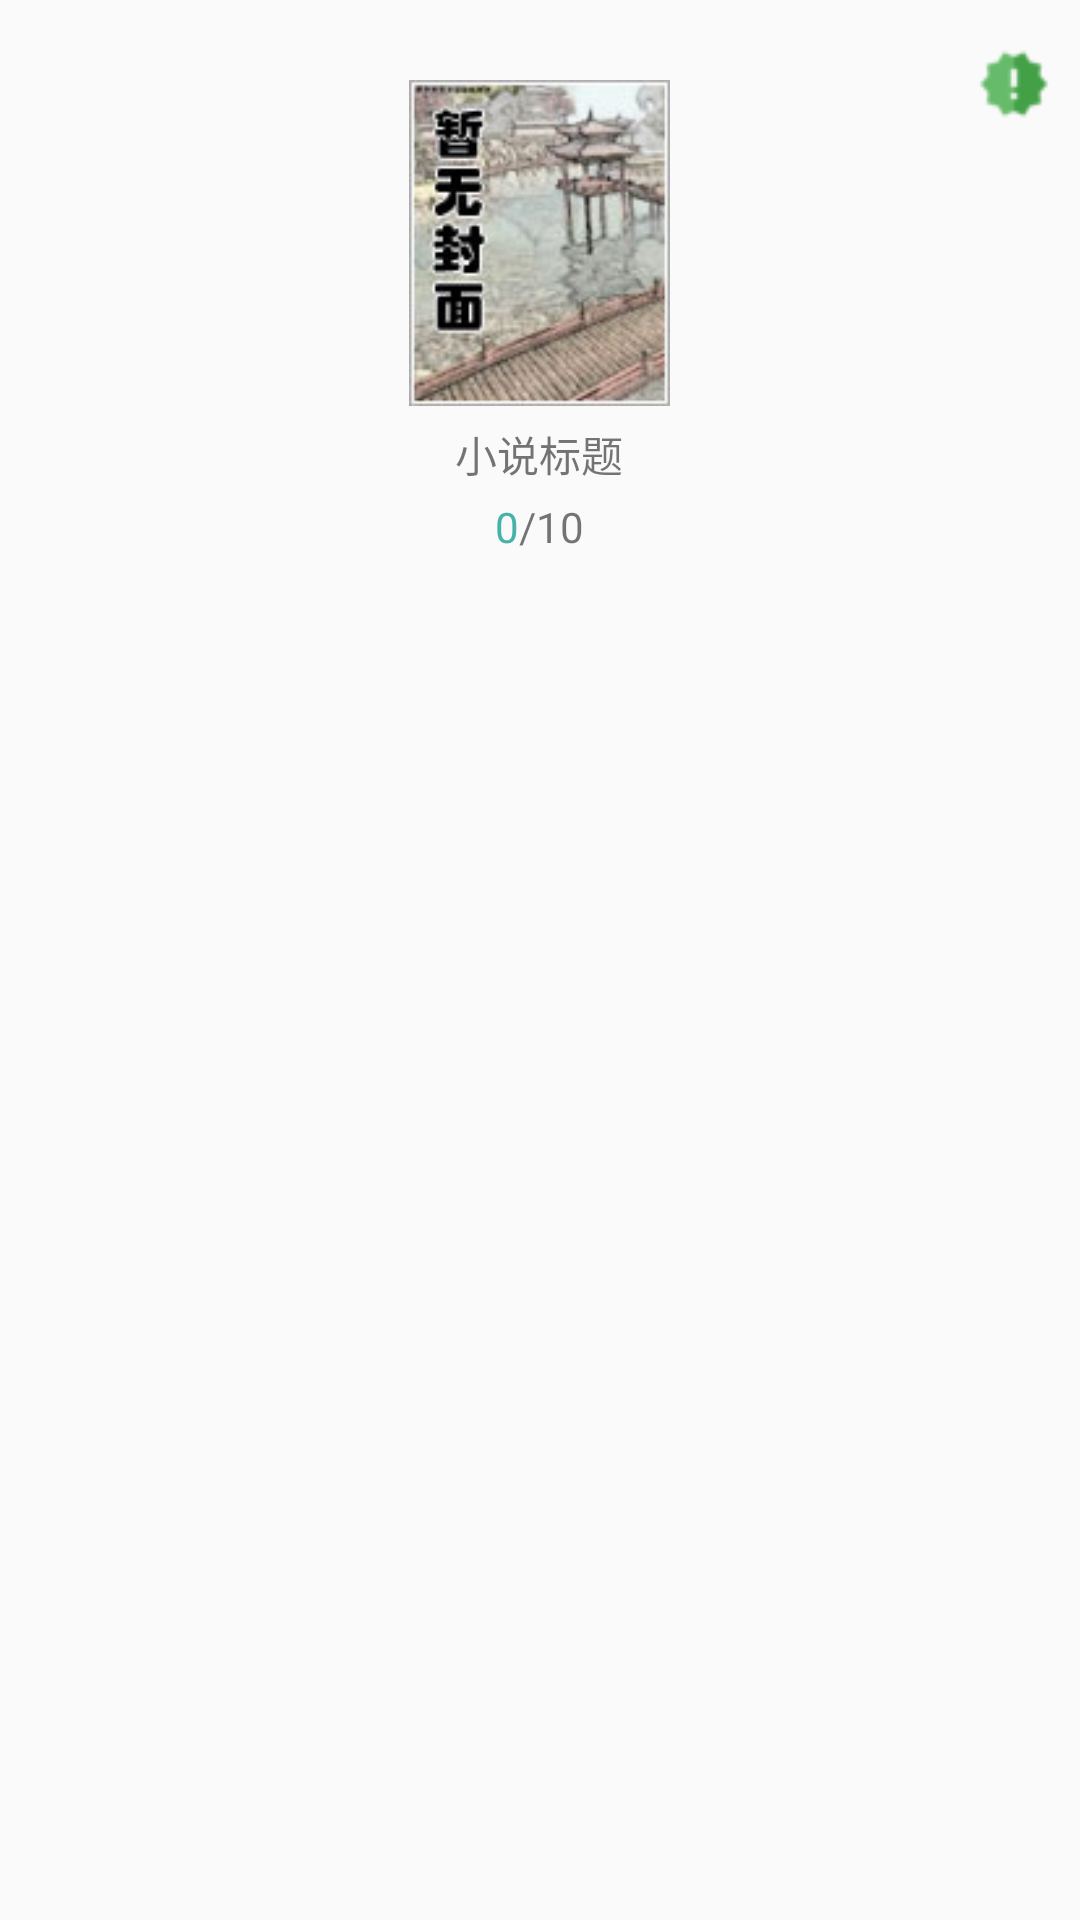

Android layout source for this screen:
<!-- AndroidManifest.xml: application theme AppTheme -->
<!-- res/layout/activity_main_item.xml -->
<?xml version="1.0" encoding="utf-8"?>
<FrameLayout xmlns:android="http://schemas.android.com/apk/res/android"
                xmlns:app="http://schemas.android.com/apk/res-auto"
                android:paddingTop="@dimen/activity_vertical_margin"
                android:layout_width="match_parent"
                android:layout_height="wrap_content"
                android:paddingLeft="10dp"
                android:paddingRight="10dp" android:paddingBottom="5dp" >


        <LinearLayout android:layout_marginTop="5dp"
                      android:orientation="vertical"
                      android:layout_width="match_parent"
                      android:layout_height="match_parent"
                         >
            <ImageView
                android:layout_width="87dp"
                android:layout_height="120dp"
                android:src="@drawable/nocover" android:layout_gravity="center_horizontal"
                android:id="@+id/novel_img">
            </ImageView>
            <TextView
                android:id="@+id/novel_title"
                android:layout_width="87dp" android:gravity="center_horizontal"
                android:layout_height="25dp" android:layout_gravity="center_horizontal"
                android:minLines="1" android:maxLines="1"
                android:ellipsize="end"
                android:text="小说标题"/>
            <LinearLayout android:orientation="horizontal"
                android:layout_width="match_parent" android:gravity="center_horizontal"
                android:layout_height="wrap_content">
                <TextView
                    android:layout_width="wrap_content" android:id="@+id/novel_read_count" android:text="0"
                    android:textSize="@dimen/chapter_count_size" android:textColor="@color/colorPrimary"
                    android:layout_height="wrap_content"/>
                <TextView
                    android:layout_width="wrap_content"  android:text="/"
                    android:layout_height="wrap_content"/>
                <TextView
                    android:layout_width="wrap_content"
                    android:layout_height="wrap_content"
                    android:id="@+id/novel_all_chapter_count"
                    android:text="10"
                    android:textSize="@dimen/chapter_count_size"
                     />
            </LinearLayout>

        </LinearLayout>
    <ImageView
        android:layout_width="wrap_content"  android:id="@+id/icon_has_new" android:src="@drawable/ic_has_new"
        android:layout_height="wrap_content"  android:layout_gravity="top|right"/>
</FrameLayout>
<!-- resources referenced by this layout -->
<resources>
  <color name="colorPrimary">#47B3A8</color>
  <dimen name="activity_vertical_margin">16dp</dimen>
  <!-- drawable ic_has_new: png bitmap (drawable, 1312 bytes) -->
  <!-- drawable nocover: png bitmap (drawable, 33925 bytes) -->
  <style name="AppTheme" parent="Theme.AppCompat.Light.DarkActionBar">
          
          <item name="colorPrimary">@color/colorPrimary</item>
          <item name="colorPrimaryDark">@color/colorPrimaryDark</item>
          <item name="colorAccent">@color/colorAccent</item>
      </style>
  <color name="colorPrimaryDark">#41A49A</color>
  <color name="colorAccent">#FF4081</color>
</resources>
